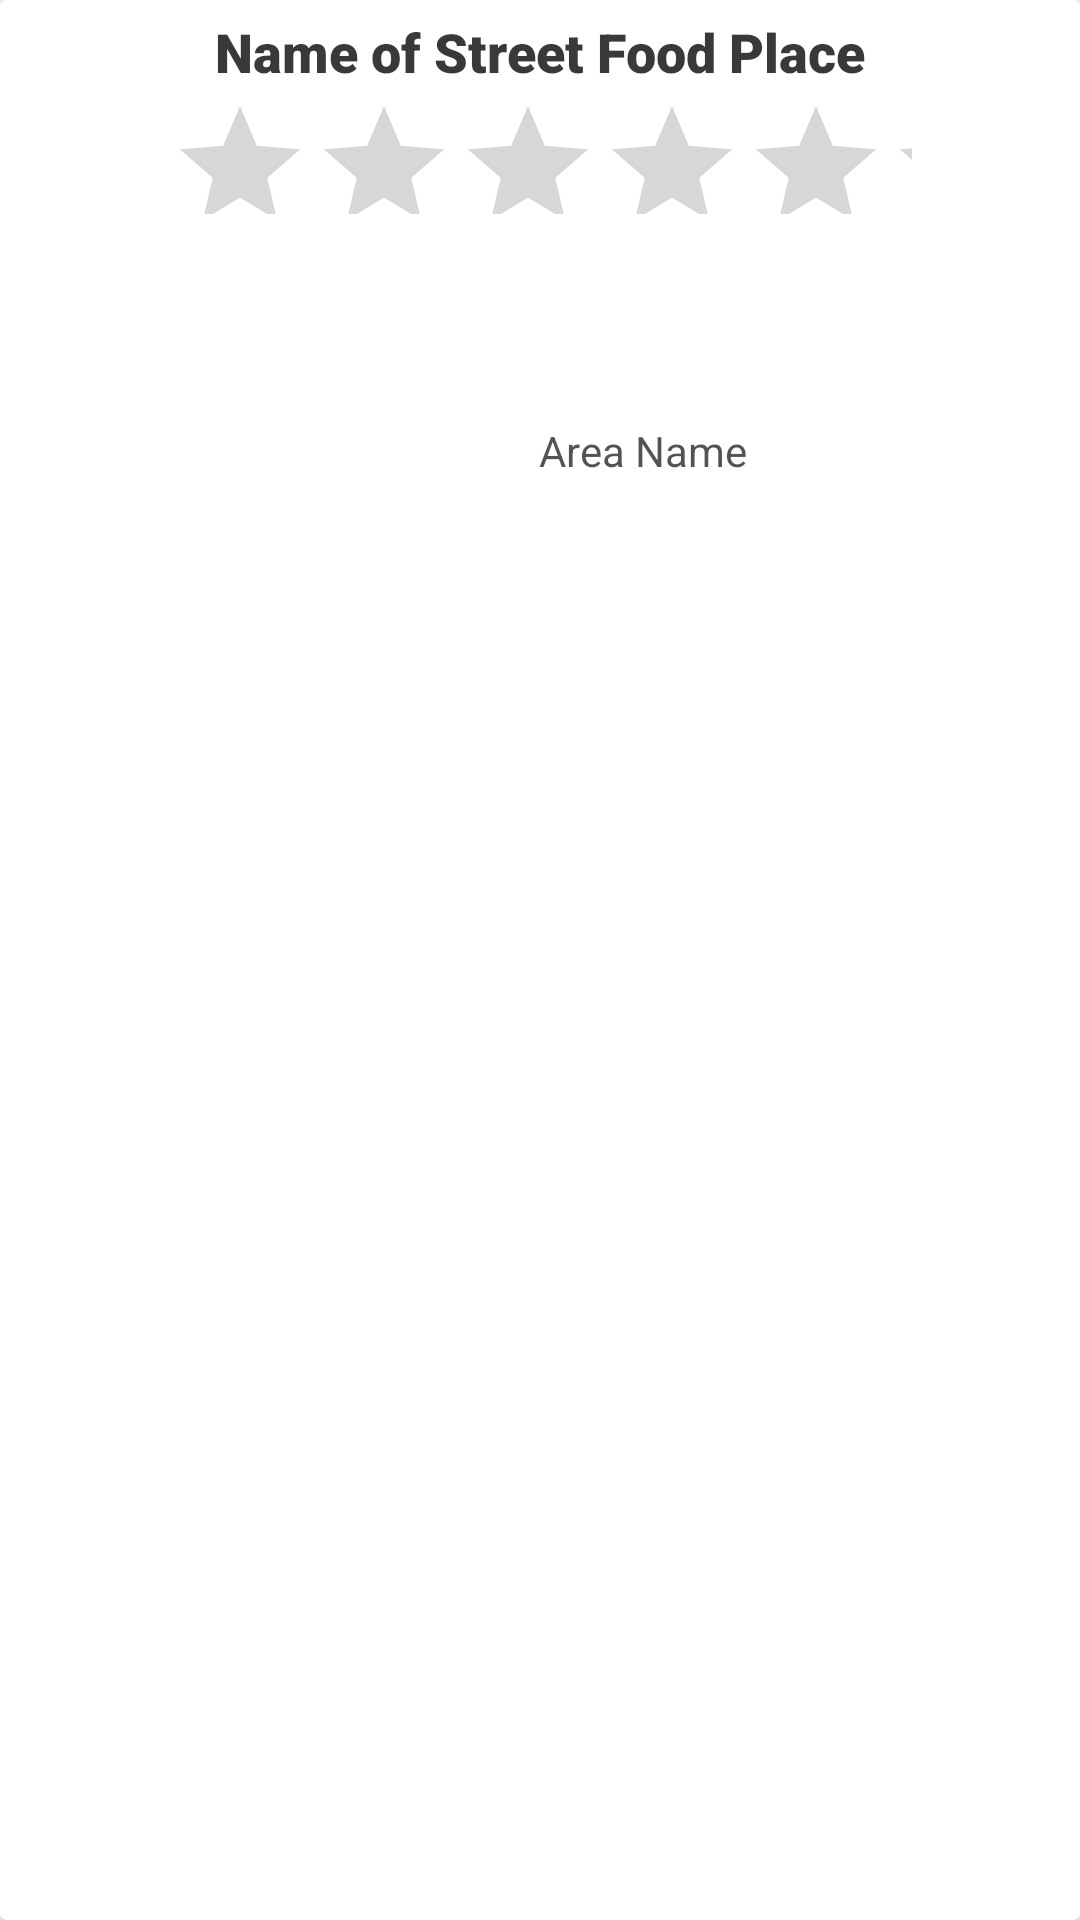

Layout XML and referenced resources for this Android screen:
<!-- AndroidManifest.xml: application theme Theme.ForFoodiesByFoodies -->
<!-- res/layout/activity_sf_list_of_places_card.xml -->
<?xml version="1.0" encoding="utf-8"?>
<androidx.cardview.widget.CardView xmlns:android="http://schemas.android.com/apk/res/android"
    xmlns:app="http://schemas.android.com/apk/res-auto"
    xmlns:tools="http://schemas.android.com/tools"
    android:layout_width="match_parent" android:layout_height="200dp">

    <androidx.constraintlayout.widget.ConstraintLayout
        android:layout_width="match_parent"
        android:layout_height="200dp">


        <TextView
            android:id="@+id/tv_sf_lop_card_sfpname"
            android:layout_width="wrap_content"
            android:layout_height="wrap_content"
            android:layout_marginTop="5dp"
            android:fontFamily="sans-serif-black"
            android:text="Name of Street Food Place"
            android:textColor="#CC070707"
            android:textSize="18sp"
            app:layout_constraintEnd_toEndOf="parent"
            app:layout_constraintHorizontal_bias="0.5"
            app:layout_constraintStart_toStartOf="parent"
            app:layout_constraintTop_toTopOf="parent" />

        <TextView
            android:id="@+id/tv_sf_lop_card_areaname"
            android:layout_width="163dp"
            android:layout_height="23dp"
            android:layout_marginStart="10dp"
            android:layout_marginLeft="10dp"
            android:layout_marginTop="25dp"
            android:layout_marginEnd="43dp"
            android:layout_marginRight="43dp"
            android:layout_marginBottom="36dp"
            android:text="Area Name"
            android:textColor="#B30B0A0A"
            app:layout_constraintBottom_toBottomOf="parent"
            app:layout_constraintEnd_toEndOf="parent"
            app:layout_constraintStart_toEndOf="@+id/iv_sf_lop_card_image"
            app:layout_constraintTop_toBottomOf="@+id/tv_sf_lop_card_price" />

        <TextView
            android:id="@+id/tv_sf_lop_card_price"
            android:layout_width="wrap_content"
            android:layout_height="wrap_content"
            android:layout_marginStart="10dp"
            android:layout_marginLeft="10dp"
            android:layout_marginTop="25dp"
            android:layout_marginEnd="174dp"
            android:layout_marginRight="174dp"
            android:fontFamily="sans-serif-medium"
            android:text="Price"
            android:textColor="#020202"
            app:layout_constraintEnd_toEndOf="parent"
            app:layout_constraintStart_toEndOf="@+id/iv_sf_lop_card_image"
            app:layout_constraintTop_toBottomOf="@+id/rb_sf_lop_card_stars" />

        <RatingBar
            android:id="@+id/rb_sf_lop_card_stars"
            android:layout_width="248dp"
            android:layout_height="40dp"
            android:layout_marginTop="2dp"
            app:layout_constraintEnd_toEndOf="parent"
            app:layout_constraintStart_toStartOf="parent"
            app:layout_constraintTop_toBottomOf="@+id/tv_sf_lop_card_sfpname" />

        <ImageView
            android:id="@+id/iv_sf_lop_card_image"
            android:layout_width="185dp"
            android:layout_height="124dp"
            android:layout_marginStart="10dp"
            android:layout_marginLeft="10dp"
            android:layout_marginTop="1dp"
            app:layout_constraintStart_toStartOf="parent"
            app:layout_constraintTop_toBottomOf="@+id/rb_sf_lop_card_stars"
            tools:srcCompat="@tools:sample/avatars" />

    </androidx.constraintlayout.widget.ConstraintLayout>
</androidx.cardview.widget.CardView>
<!-- resources referenced by this layout -->
<resources>
  <style name="Theme.ForFoodiesByFoodies" parent="Theme.MaterialComponents.DayNight.DarkActionBar">
          
          <item name="colorPrimary">@color/purple_500</item>
          <item name="colorPrimaryVariant">@color/purple_700</item>
          <item name="colorOnPrimary">@color/white</item>
          
          <item name="colorSecondary">@color/teal_200</item>
          <item name="colorSecondaryVariant">@color/teal_700</item>
          <item name="colorOnSecondary">@color/black</item>
          
          <item name="android:statusBarColor" tools:targetApi="l">?attr/colorPrimaryVariant</item>
          
      </style>
  <color name="purple_500">#FF6200EE</color>
  <color name="purple_700">#FF3700B3</color>
  <color name="white">#FFFFFFFF</color>
  <color name="teal_200">#FF03DAC5</color>
  <color name="teal_700">#FF018786</color>
  <color name="black">#FF000000</color>
</resources>
